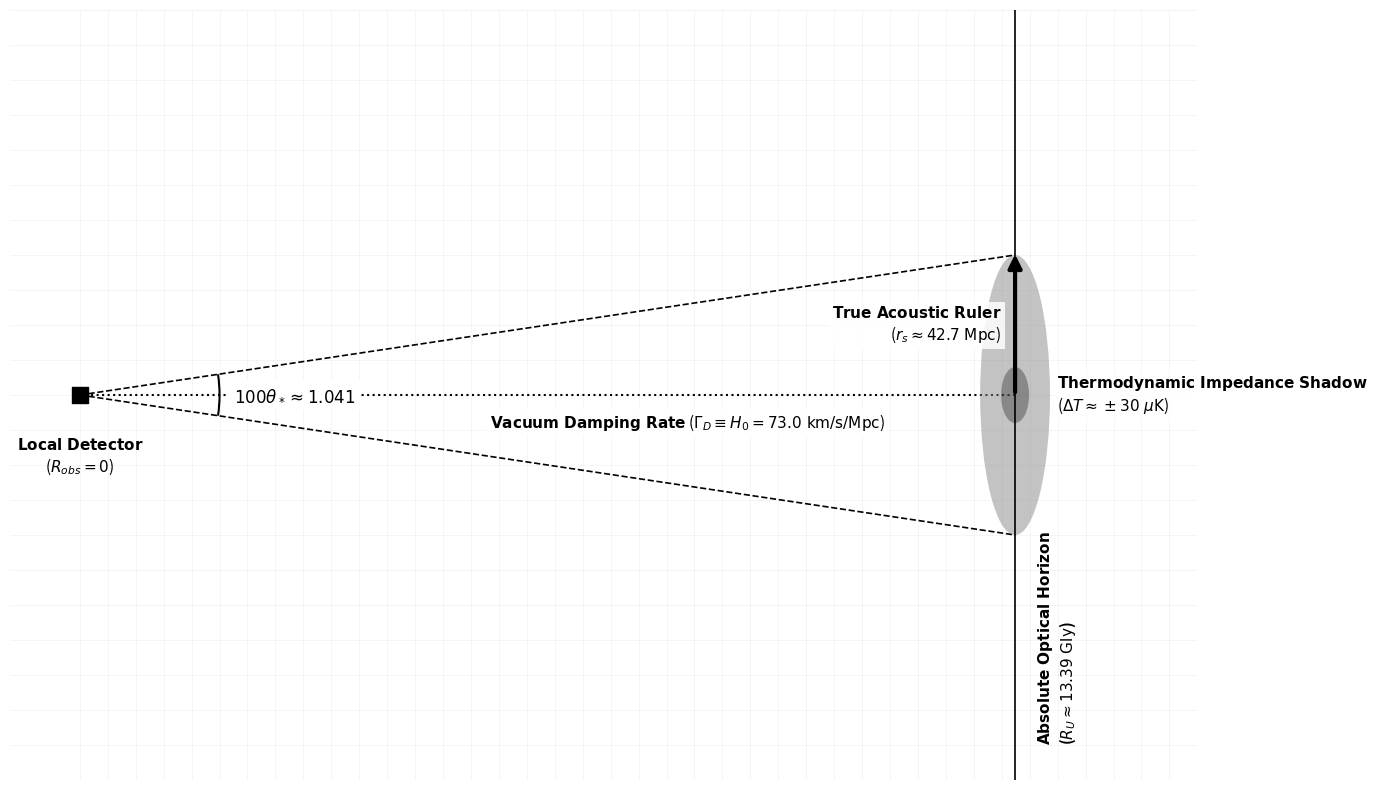

Recreate this plot in Python.
import numpy as np # Selected for efficient spatial array generation and coordinate mapping
import matplotlib.pyplot as plt # Selected for precise 2D vector graphic control and native LaTeX text rendering
import matplotlib.patches as patches # Selected for rendering pure geometric primitives (Ellipses, Arcs, Rectangles)
import os # Selected for robust directory management

# =============================================================================
# Figure 4.4: The Macroscopic Thermal Projection & Viscous Acoustic Drag
# Updated for Euclidean consistency: Single Horizon & Radius-based Ruler
# =============================================================================

# Constants for TFT (Tension Field Theory)
R_U = 13.39  # Absolute Optical Horizon (Gly)
R_S_VISUAL = 2.0 # Arbitrary visual scale for the acoustic radius

def create_cosmic_horizon_visual():
    # Setup Figure - White background for strict academic submission
    fig, ax = plt.subplots(figsize=(14, 8), facecolor='white')
    ax.set_facecolor('white')

    # -------------------------------------------------------
    # 1. THE MEDIUM: The Spacetime Gravitational Floor (SGF) Grid
    # -------------------------------------------------------
    grid_x = np.linspace(0, 16, 41)
    grid_y = np.linspace(-6, 6, 25)
    for x in grid_x:
        ax.axvline(x, color='lightgray', linestyle='-', lw=0.4, alpha=0.4, zorder=0)
    for y in grid_y:
        ax.axhline(y, color='lightgray', linestyle='-', lw=0.4, alpha=0.4, zorder=0)

    # -------------------------------------------------------
    # 2. THE MACROSCOPIC LAYOUT & HORIZON
    # -------------------------------------------------------
    # Absolute Optical Horizon - Thinned to lw=1.2 to allow vector dimension visibility
    ax.axvline(R_U, color='black', linestyle='-', lw=1.2, zorder=5)
    ax.text(R_U + 0.3, -5.0, r'$\mathbf{Absolute\ Optical\ Horizon}$' + '\n' + r'($R_U \approx 13.39\ \mathrm{Gly}$)', 
            color='black', fontweight='bold', rotation=90, va='bottom', ha='left', fontsize=11, zorder=10)

    # Local Detector
    ax.scatter(0, 0, marker='s', s=120, color='black', zorder=10)
    ax.text(0, -0.6, r"$\mathbf{Local\ Detector}$" + "\n" + r"($R_{obs} = 0$)", 
            ha='center', va='top', fontsize=11, zorder=10)

    # -------------------------------------------------------
    # 3. THE THERMODYNAMIC SHADOW
    # -------------------------------------------------------
    # Grey oval representing the overall temperature deficit
    shadow = patches.Ellipse((R_U, 0.0), width=1.0, height=R_S_VISUAL * 2, facecolor='#888888', alpha=0.5, zorder=4)
    ax.add_patch(shadow)
    
    # Inner dark shadow representing the dense core of the monopole deficit (restored from original)
    inner_shadow = patches.Ellipse((R_U, 0.0), width=0.4, height=0.8, facecolor='black', alpha=0.3, zorder=5)
    ax.add_patch(inner_shadow)
    
    # Shadow Label
    ax.text(R_U + 0.6, 0.0, r"$\mathbf{Thermodynamic\ Impedance\ Shadow}$" + "\n" + r"($\Delta T \approx \pm 30\ \mu\mathrm{K}$)", 
            ha='left', va='center', fontsize=11, zorder=10, bbox=dict(facecolor='white', edgecolor='none', alpha=0.8, pad=2))

    # -------------------------------------------------------
    # 4. GEOMETRIC PROJECTIONS (The Core Corrections)
    # -------------------------------------------------------
    # Horizon Line of Sight
    ax.plot([0, R_U], [0, 0], color='black', linestyle=':', lw=1.5, zorder=3)

    # Foundational Anchor (Positioned right-shifted under the line of sight)
    anchor_text = r"$\mathbf{Vacuum\ Damping\ Rate}$ ($\Gamma_D \equiv H_0 = 73.0\ \mathrm{km/s/Mpc}$)"
    ax.text(R_U * 0.65, -0.25, anchor_text, ha='center', va='top', fontsize=11, 
            bbox=dict(facecolor='white', edgecolor='none', alpha=0.9, pad=3), zorder=10)

    # Angular Traces (Top and Bottom Edges)
    ax.plot([0, R_U], [0, R_S_VISUAL], color='black', linestyle='--', lw=1.2, zorder=3)
    ax.plot([0, R_U], [0, -R_S_VISUAL], color='black', linestyle='--', lw=1.2, zorder=3)

    # Full Angle Label
    # Draw arc mapping the full enclosed angle
    theta_arc = np.degrees(np.arctan2(R_S_VISUAL, R_U))
    angle_arc = patches.Arc((0, 0), width=4.0, height=4.0, angle=0, theta1=-theta_arc, theta2=theta_arc, color='black', lw=1.5, zorder=4)
    ax.add_patch(angle_arc)
    
    # ENHANCED MASK: Set alpha to 1.0 and increased padding to fully block underlying dotted lines
    ax.text(2.2, 0.0, r"$100\theta_* \approx 1.041$", ha='left', va='center', fontsize=12, fontweight='bold', 
            bbox=dict(facecolor='white', edgecolor='none', alpha=1.0, pad=4), zorder=10)

    # The Physical Radius (True Acoustic Ruler)
    # UPDATED: xy shifted slightly upward (+0.05) to ensure the arrowhead touches the perimeter/trace intersection
    ax.annotate('', xy=(R_U, R_S_VISUAL + 0.05), xytext=(R_U, 0.0),
                arrowprops=dict(arrowstyle='-|>', color='black', lw=3.0, mutation_scale=20), zorder=6)
    
    ax.text(R_U - 0.2, R_S_VISUAL / 2, r"$\mathbf{True\ Acoustic\ Ruler}$" + "\n" + r"($r_s \approx 42.7\ \mathrm{Mpc}$)", 
            ha='right', va='center', fontsize=11, bbox=dict(facecolor='white', edgecolor='none', alpha=0.85, pad=3), zorder=10)

    # -------------------------------------------------------
    # STYLING & FORMATTING
    # -------------------------------------------------------
    ax.set_xlim(-1, 16)
    ax.set_ylim(-5.5, 5.5) 
    ax.axis('off')

    plt.tight_layout() 
    
    # -----------------------
    # PDF Export Logic
    # -----------------------
    output_dir = "Figures"
    if not os.path.exists(output_dir):
        os.makedirs(output_dir)
    pdf_filename = os.path.join(output_dir, "FigX_PartIII_CMB.pdf")
    
    try:
        plt.savefig(pdf_filename, format='pdf', bbox_inches='tight')
        print(f"High-fidelity vector PDF saved to: {pdf_filename}")
    except PermissionError:
        print(f"CRITICAL ERROR: Permission denied. Please close {pdf_filename} before re-running.")
    except Exception as e:
        print(f"Export error: {e}")

    plt.show()

if __name__ == "__main__":
    create_cosmic_horizon_visual()
